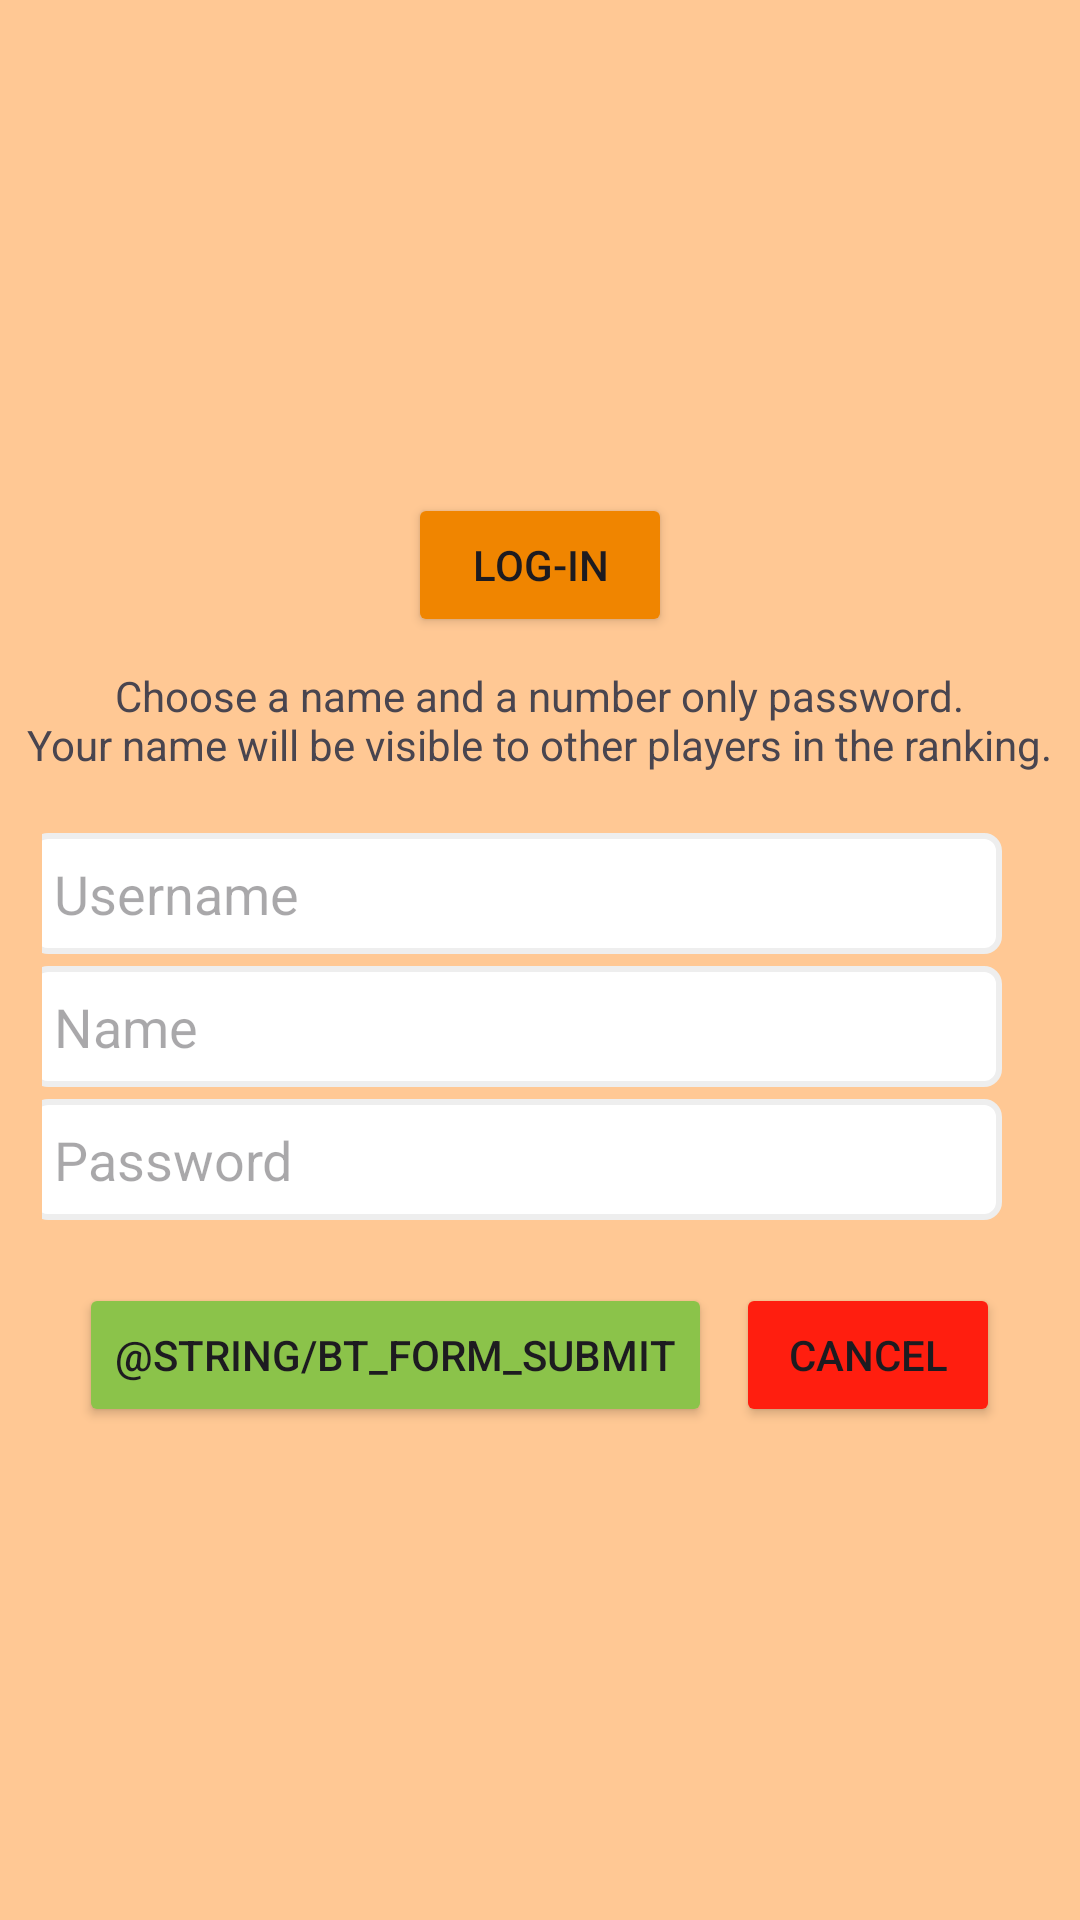

Write the Android layout XML for this screen, with the resource values it uses.
<!-- AndroidManifest.xml: application theme Theme.HauntedPizzaria -->
<!-- res/layout/activity_registration.xml -->
<?xml version="1.0" encoding="utf-8"?>
<RelativeLayout xmlns:android="http://schemas.android.com/apk/res/android"
    android:layout_width="match_parent"
    android:layout_height="match_parent"
    android:background="@color/bg_main_color"
    android:padding="4dp">

    <LinearLayout
        android:layout_width="match_parent"
        android:layout_height="match_parent"
        android:layout_centerInParent="true"
        android:gravity="center"
        android:orientation="vertical">

        <Button
            android:layout_width="wrap_content"
            android:layout_height="wrap_content"
            android:text="@string/bt_login"
            android:backgroundTint="@color/darker_main_color"
            android:layout_marginBottom="10dp"
            android:textSize="14sp"/>

        <LinearLayout
            android:id="@+id/layout_top"
            android:layout_width="wrap_content"
            android:layout_height="wrap_content"
            android:layout_centerHorizontal="true"
            android:layout_centerVertical="true"
            android:orientation="vertical">

            <TextView
                android:layout_width="match_parent"
                android:layout_height="wrap_content"
                android:layout_marginBottom="20dp"
                android:text="@string/tv_registration"
                android:textAlignment="center"
                android:textSize="14sp" />
        </LinearLayout>


        <LinearLayout
            android:id="@+id/layout_form"
            android:layout_width="match_parent"
            android:layout_height="wrap_content"
            android:layout_below="@+id/layout_top"
            android:layout_centerInParent="true"
            android:layout_centerVertical="true"
            android:gravity="center"
            android:orientation="vertical"
            android:paddingHorizontal="10dp">

            <EditText
                android:id="@+id/etUsername"
                style="@style/input_form"
                android:layout_marginEnd="8dp"
                android:layout_marginRight="8dp"
                android:layout_marginBottom="4dp"
                android:hint="Username"
                android:inputType="text" />

            <EditText
                android:id="@+id/etName"
                style="@style/input_form"
                android:layout_marginEnd="8dp"
                android:layout_marginRight="8dp"
                android:layout_marginBottom="4dp"
                android:hint="Name"
                android:inputType="text" />

            <EditText
                android:id="@+id/etPassword"
                style="@style/input_form"
                android:layout_marginEnd="8dp"
                android:layout_marginRight="8dp"
                android:hint="Password"
                android:inputType="number" />
        </LinearLayout>

        <LinearLayout
            android:id="@+id/layout_buttons"
            android:layout_width="wrap_content"
            android:layout_height="wrap_content"
            android:layout_below="@+id/layout_form"
            android:layout_centerHorizontal="true"
            android:layout_marginTop="21dp"
            android:gravity="center_horizontal"
            android:orientation="horizontal">

            <Button
                android:id="@+id/bt_signup"
                android:layout_width="wrap_content"
                android:layout_height="wrap_content"
                android:layout_marginEnd="8dp"
                android:text="@string/bt_form_submit"
                android:textAlignment="center"
                android:backgroundTint="@color/success"/>

            <Button
                android:id="@+id/bt_cancel"
                android:layout_width="wrap_content"
                android:layout_height="wrap_content"
                android:text="@string/bt_form_cancel"
                android:textAlignment="center"
                android:backgroundTint="@color/warning"/>
        </LinearLayout>

    </LinearLayout>


</RelativeLayout>
<!-- resources referenced by this layout -->
<resources>
  <color name="bg_main_color">#FFC894</color>
  <color name="darker_main_color">#F08500</color>
  <color name="success">#8BC34A</color>
  <color name="warning">#FF1E0F</color>
  <string name="bt_form_cancel">Cancel</string>
  <string name="bt_login">Log-in</string>
  <string name="tv_registration">Choose a name and a number only password.\nYour name will be visible to other players in the ranking.</string>
  <style name="input_form">
          <item name="android:layout_width">match_parent</item>
          <item name="android:layout_height">wrap_content</item>
          <item name="android:layout_weight">0.5</item>
          <item name="android:background">@drawable/custom_edittext</item>
  
      </style>
  <style name="Theme.HauntedPizzaria" parent="Base.Theme.HauntedPizzaria" />
  <!-- drawable custom_edittext (drawable) -->
  <?xml version="1.0" encoding="utf-8"?>
  <selector xmlns:android="http://schemas.android.com/apk/res/android">
      <item>
          <shape android:shape="rectangle">
              <solid android:color="#FFF" />
              <stroke android:width="2dp" android:color="#EEE" />
              <corners android:radius="5dp" />
              <padding android:bottom="8dp" android:left="8dp"
                  android:right="8dp" android:top="8dp"/>
          </shape>
      </item>
  </selector>
  <style name="Base.Theme.HauntedPizzaria" parent="Theme.Material3.DayNight.NoActionBar">
          
          
      </style>
</resources>
